Photos from the image-classification dataset "LumbarSpinalStenosis" in the GitHub repository HitikaGhanani/Lumbar-Spine-Analysis. Its 3 classes are: herniated disc, no stenosis, thecal sac.

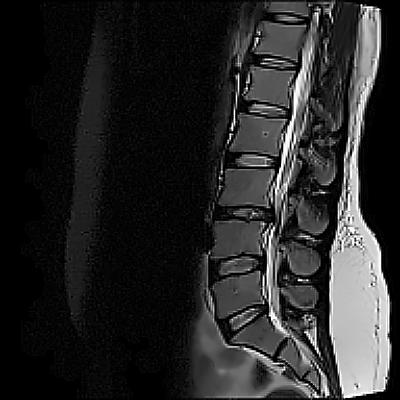
Label: thecal sac

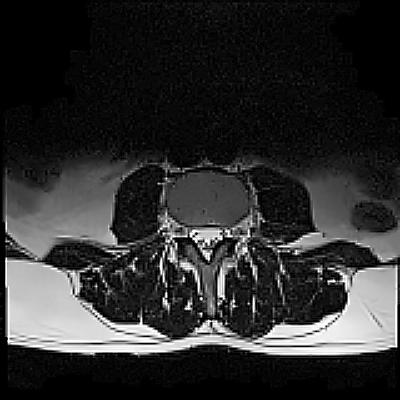
Label: herniated disc

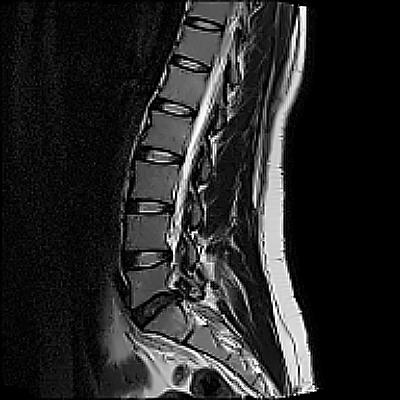
Label: thecal sac

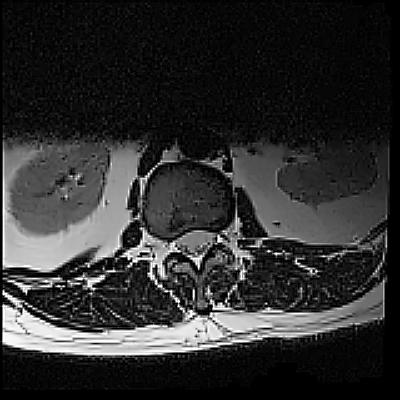
Label: no stenosis

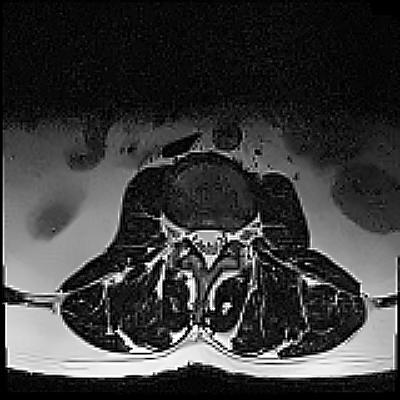
Label: herniated disc

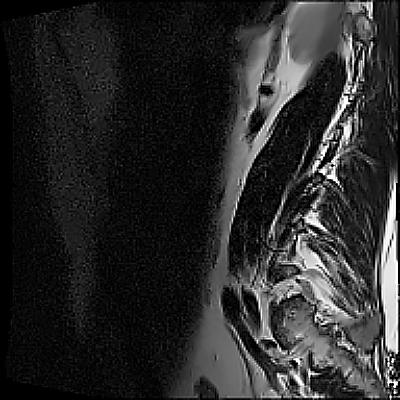
Label: no stenosis
